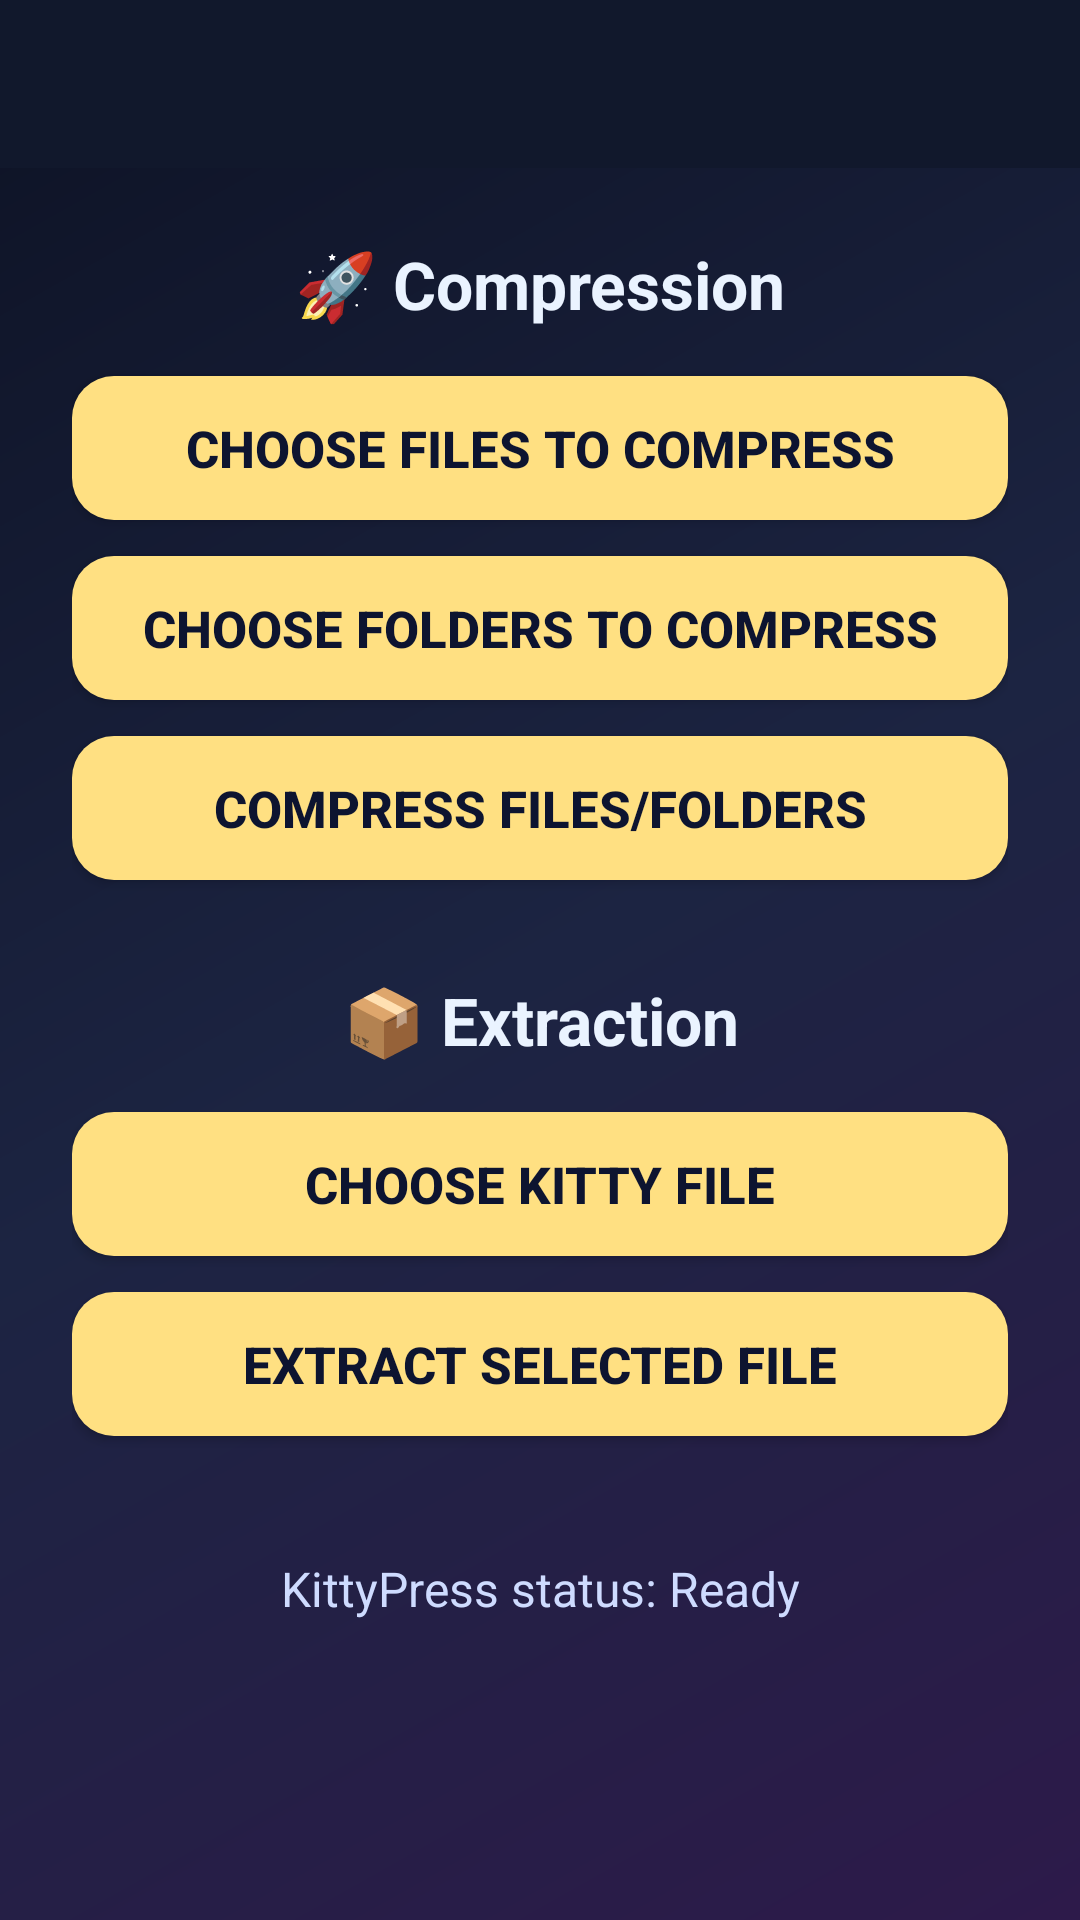

The Android layout XML behind this screen, and the referenced resources:
<!-- AndroidManifest.xml: application theme Theme.KittyPress -->
<!-- res/layout/activity_main.xml -->
<?xml version="1.0" encoding="utf-8"?>
<LinearLayout xmlns:android="http://schemas.android.com/apk/res/android"
    android:orientation="vertical"
    android:layout_width="match_parent"
    android:layout_height="match_parent"
    android:background="@drawable/main_background_gradient">

    <androidx.appcompat.widget.Toolbar
        android:id="@+id/mainToolbar"
        android:layout_width="match_parent"
        android:layout_height="56dp"
        android:background="#11182C"
        android:theme="@style/ThemeOverlay.AppCompat.Dark.ActionBar"
        android:popupTheme="@style/ThemeOverlay.AppCompat.Light" />

    <ScrollView
        android:layout_width="match_parent"
        android:layout_height="match_parent">

        <LinearLayout
            android:orientation="vertical"
            android:padding="24dp"
            android:paddingTop="36dp"
            android:gravity="center_horizontal"
            android:layout_width="match_parent"
            android:layout_height="wrap_content">

            <TextView
                android:layout_width="match_parent"
                android:layout_height="wrap_content"
                android:text="🚀 Compression"
                android:textSize="22sp"
                android:textStyle="bold"
                android:textColor="#EAF3FF"
                android:gravity="center"
                android:paddingBottom="16dp" />

            <Button
                android:id="@+id/btn_pick_files"
                android:layout_width="match_parent"
                android:layout_height="wrap_content"
                android:background="@drawable/kitty_button"
                android:text="Choose Files To Compress"
                android:textSize="17sp"
                android:textStyle="bold"
                android:textColor="#0D1430"
                android:layout_marginBottom="12dp" />

            <Button
                android:id="@+id/btn_pick_folder"
                android:layout_width="match_parent"
                android:layout_height="wrap_content"
                android:background="@drawable/kitty_button"
                android:text="Choose Folders To Compress"
                android:textSize="17sp"
                android:textStyle="bold"
                android:textColor="#0D1430"
                android:layout_marginBottom="12dp" />

            <Button
                android:id="@+id/btn_compress"
                android:layout_width="match_parent"
                android:layout_height="wrap_content"
                android:background="@drawable/kitty_button"
                android:text="Compress Files/Folders"
                android:textSize="17sp"
                android:textStyle="bold"
                android:textColor="#0D1430"
                android:layout_marginBottom="32dp" />

            <TextView
                android:layout_width="match_parent"
                android:layout_height="wrap_content"
                android:text="📦 Extraction"
                android:textSize="22sp"
                android:textStyle="bold"
                android:textColor="#EAF3FF"
                android:gravity="center"
                android:paddingBottom="16dp" />

            <Button
                android:id="@+id/btn_pick_archive"
                android:layout_width="match_parent"
                android:layout_height="wrap_content"
                android:background="@drawable/kitty_button"
                android:text="Choose KITTY File"
                android:textSize="17sp"
                android:textStyle="bold"
                android:textColor="#0D1430"
                android:layout_marginBottom="12dp" />

            <Button
                android:id="@+id/btn_extract_selected"
                android:layout_width="match_parent"
                android:layout_height="wrap_content"
                android:background="@drawable/kitty_button"
                android:text="Extract Selected File"
                android:textSize="17sp"
                android:textStyle="bold"
                android:textColor="#0D1430"
                android:layout_marginBottom="24dp" />

            <TextView
                android:id="@+id/tv_status"
                android:layout_width="match_parent"
                android:layout_height="wrap_content"
                android:text="KittyPress status: Ready"
                android:textColor="#CEDBFF"
                android:textSize="16sp"
                android:gravity="center"
                android:paddingTop="16dp"
                android:paddingBottom="8dp" />

            <ProgressBar
                android:id="@+id/progress_bar"
                style="@android:style/Widget.ProgressBar.Horizontal"
                android:layout_width="match_parent"
                android:layout_height="8dp"
                android:max="100"
                android:progress="0"
                android:indeterminate="false"
                android:visibility="gone"
                android:layout_marginBottom="8dp"/>

            <TextView
                android:id="@+id/tv_progress_pct"
                android:layout_width="match_parent"
                android:layout_height="wrap_content"
                android:text=""
                android:textColor="#BFD2FF"
                android:textSize="14sp"
                android:gravity="center"
                android:visibility="gone"
                android:paddingBottom="40dp" />

        </LinearLayout>
    </ScrollView>

</LinearLayout>
<!-- resources referenced by this layout -->
<resources>
  <!-- drawable kitty_button (drawable) -->
  <selector xmlns:android="http://schemas.android.com/apk/res/android">
  
      <item android:state_pressed="true">
          <shape>
              <solid android:color="#FFC107"/>
              <corners android:radius="14dp"/>
          </shape>
      </item>
  
      <item>
          <shape>
              <solid android:color="#FFE082"/>
              <corners android:radius="14dp"/>
              <padding android:left="12dp" android:right="12dp" android:top="8dp" android:bottom="8dp"/>
          </shape>
      </item>
  
  </selector>
  <!-- drawable main_background_gradient (drawable) -->
  <?xml version="1.0" encoding="utf-8"?>
  <shape xmlns:android="http://schemas.android.com/apk/res/android">
      <gradient
          android:angle="315"
          android:startColor="#0D1224"
          android:centerColor="#1C2442"
          android:endColor="#2D1A4A" />
  </shape>
  <style name="Theme.KittyPress" parent="Theme.AppCompat.Light.NoActionBar">
          <item name="colorPrimary">#000000</item>
          <item name="colorPrimaryDark">#000000</item>
          <item name="colorAccent">#FFA000</item>
  
          
          <item name="android:windowBackground">?android:colorBackground</item>
  
          
          <item name="android:textColor">#FFFFFF</item>
      </style>
</resources>
